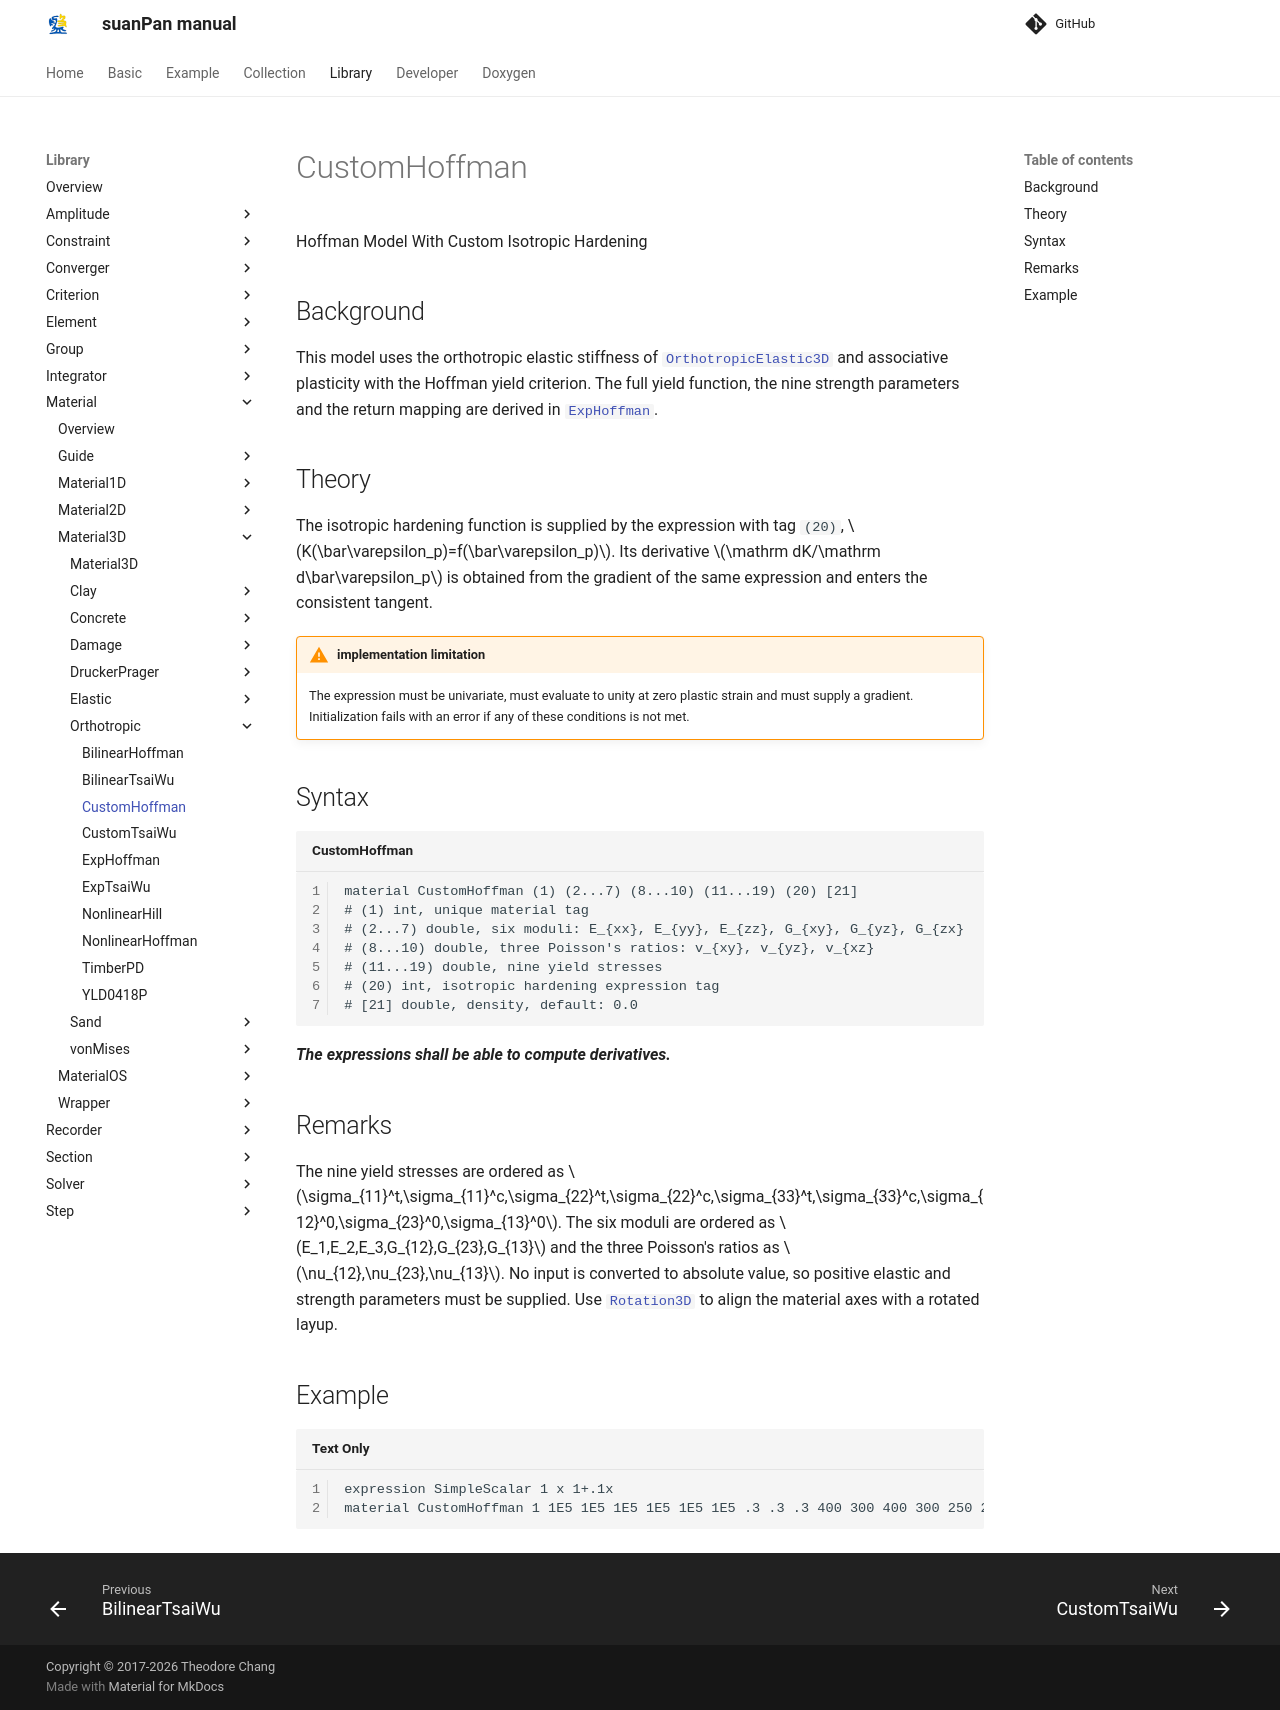

repository: TLCFEM/suanPan-manual · page: 4.4/Library/Material/Material3D/Orthotropic/CustomHoffman/index.html · generator: mkdocs

# CustomHoffman

Hoffman Model With Custom Isotropic Hardening

## Background

This model uses the orthotropic elastic stiffness of [`OrthotropicElastic3D`](../Elastic/OrthotropicElastic3D.md) and associative plasticity with the Hoffman yield criterion.
The full yield function, the nine strength parameters and the return mapping are derived in [`ExpHoffman`](ExpHoffman.md).

## Theory

The isotropic hardening function is supplied by the expression with tag `(20)`, $$K(\bar\varepsilon_p)=f(\bar\varepsilon_p)$$.
Its derivative $$\mathrm dK/\mathrm d\bar\varepsilon_p$$ is obtained from the gradient of the same expression and enters the consistent tangent.

!!! warning "implementation limitation"
    The expression must be univariate, must evaluate to unity at zero plastic strain and must supply a gradient.
    Initialization fails with an error if any of these conditions is not met.

## Syntax

```text title="CustomHoffman"
material CustomHoffman (1) (2...7) (8...10) (11...19) (20) [21]
# (1) int, unique material tag
# (2...7) double, six moduli: E_{xx}, E_{yy}, E_{zz}, G_{xy}, G_{yz}, G_{zx}
# (8...10) double, three Poisson's ratios: v_{xy}, v_{yz}, v_{xz}
# (11...19) double, nine yield stresses
# (20) int, isotropic hardening expression tag
# [21] double, density, default: 0.0
```

***The expressions shall be able to compute derivatives.***

## Remarks

The nine yield stresses are ordered as $$\sigma_{11}^t,\sigma_{11}^c,\sigma_{22}^t,\sigma_{22}^c,\sigma_{33}^t,\sigma_{33}^c,\sigma_{12}^0,\sigma_{23}^0,\sigma_{13}^0$$.
The six moduli are ordered as $$E_1,E_2,E_3,G_{12},G_{23},G_{13}$$ and the three Poisson's ratios as $$\nu_{12},\nu_{23},\nu_{13}$$.
No input is converted to absolute value, so positive elastic and strength parameters must be supplied.
Use [`Rotation3D`](../../Wrapper/Rotation3D.md) to align the material axes with a rotated layup.

## Example

```text
expression SimpleScalar 1 x 1+.1x
material CustomHoffman 1 1E5 1E5 1E5 1E5 1E5 1E5 .3 .3 .3 400 300 400 300 250 200 200 200 200 1
```
